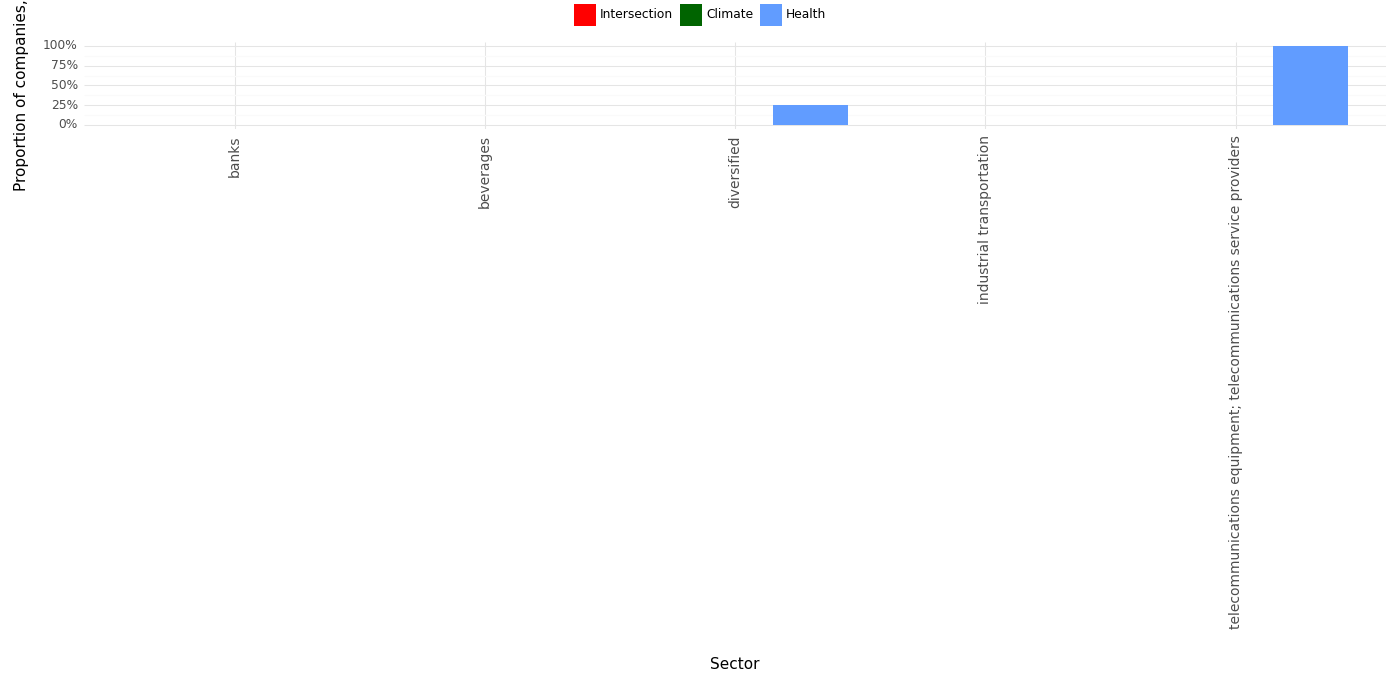

Data behind this chart, as committed beside it:
, Sector, Climate, Health, Intersection, Year
0, banks, 0.0, 0.0, 0.0, 2023
1, beverages, 0.0, 0.0, 0.0, 2023
2, diversified, 0.0, 0.25, 0.0, 2023
3, industrial transportation, 0.0, 0.0, 0.0, 2023
4, telecommunications equipment; telecommun…, 0.0, 1.0, 0.0, 2023
